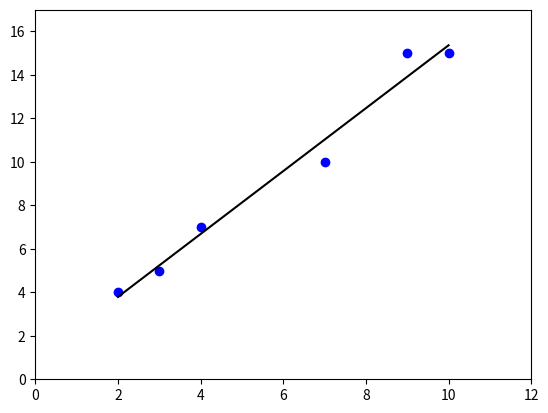

Here is the Python script that generated this plot:
import matplotlib.pyplot as plt
import numpy as np

def least_squares_regression(data_points):
    no_points = len(data_points)
    x_sum = sum([p[0] for p in data_points])
    y_sum = sum([p[1] for p in data_points])
    x_sq_sum = sum([p[0]**2 for p in data_points])
    x_y_sum = sum([p[0] * p[1] for p in data_points])
    
    # calculate slope
    m = (no_points * x_y_sum - x_sum * y_sum) / (no_points * x_sq_sum - x_sum ** 2)

    # calculate intercept
    b = (y_sum - m * x_sum) / no_points

    return m, b

def main():
    data_points = [(2, 4), (3, 5), (4, 7), (7, 10), (9, 15), (10, 15)]
    x = np.array([p[0] for p in data_points])
    y = np.array([p[1] for p in data_points])
    m, b = least_squares_regression(data_points)
    plt.plot(x, y, 'bo')
    plt.axis([0, max(data_points, key=lambda p: p[0])[0] + 2,
              0, max(data_points, key=lambda a:a[1])[1] + 2
              ])
    y_ = m * x + b
    plt.plot(x, y_, '-k')
    plt.show()

if __name__ == '__main__':
    main()
